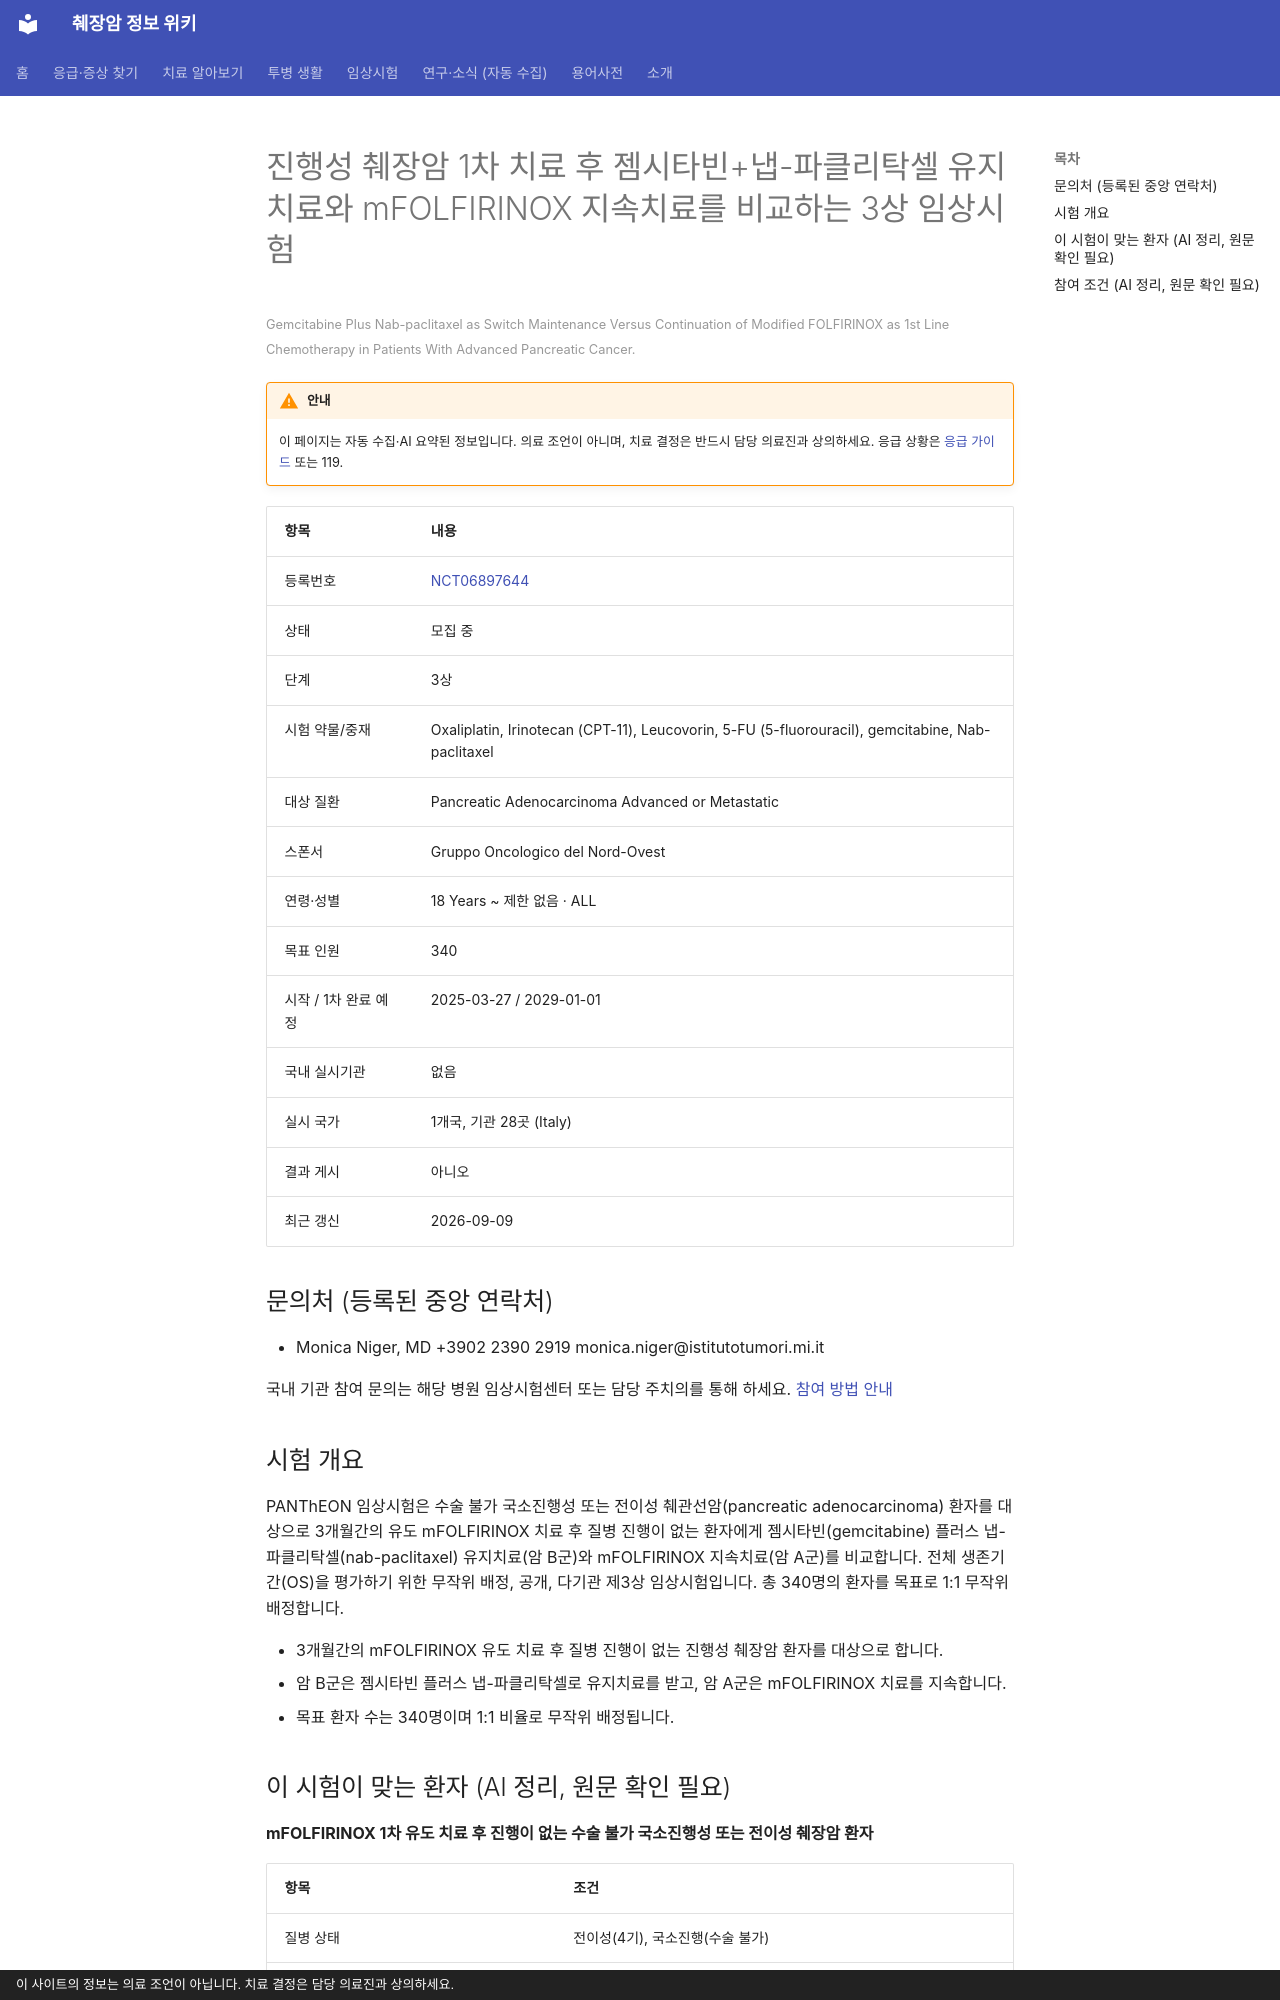

repository: hizorro88-rgb/papersearcher · page: _generated/trials/NCT06897644/index.html · generator: mkdocs · copyright: 이 사이트의 정보는 의료 조언이 아닙니다. 치료 결정은 담당 의료진과 상의하세요.

---
title: "NCT06897644 진행성 췌장암 1차 치료 후 젬시타빈+냅-파클리탁셀 유지치료와 mFOLFIRINOX 지속치료를 비교하는 3…"
description: "3상 · 모집 중"
comments: true
search:
  boost: 0.4
---

# 진행성 췌장암 1차 치료 후 젬시타빈+냅-파클리탁셀 유지치료와 mFOLFIRINOX 지속치료를 비교하는 3상 임상시험

<small>Gemcitabine Plus Nab-paclitaxel as Switch Maintenance Versus Continuation of Modified FOLFIRINOX as 1st Line Chemotherapy in Patients With Advanced Pancreatic Cancer.</small>

!!! warning "안내"
    이 페이지는 자동 수집·AI 요약된 정보입니다. 의료 조언이 아니며, 치료 결정은 반드시 담당 의료진과 상의하세요. 응급 상황은 [응급 가이드](../../guides/emergency/index.md) 또는 119.

| 항목 | 내용 |
|---|---|
| 등록번호 | [NCT06897644](https://clinicaltrials.gov/study/NCT06897644) |
| 상태 | 모집 중 |
| 단계 | 3상 |
| 시험 약물/중재 | Oxaliplatin, Irinotecan (CPT-11), Leucovorin, 5-FU (5-fluorouracil), gemcitabine, Nab-paclitaxel |
| 대상 질환 | Pancreatic Adenocarcinoma Advanced or Metastatic |
| 스폰서 | Gruppo Oncologico del Nord-Ovest |
| 연령·성별 | 18 Years ~ 제한 없음 · ALL |
| 목표 인원 | 340 |
| 시작 / 1차 완료 예정 | 2025-03-27 / 2029-01-01 |
| 국내 실시기관 | 없음 |
| 실시 국가 | 1개국, 기관 28곳 (Italy) |
| 결과 게시 | 아니오 |
| 최근 갱신 | 2026-09-09 |

## 문의처 (등록된 중앙 연락처)

- Monica Niger, MD +3902 2390 2919 monica.niger@istitutotumori.mi.it

국내 기관 참여 문의는 해당 병원 임상시험센터 또는 담당 주치의를 통해 하세요. [참여 방법 안내](../../guides/trials/how-to-apply.md)

## 시험 개요

PANThEON 임상시험은 수술 불가 국소진행성 또는 전이성 췌관선암(pancreatic adenocarcinoma) 환자를 대상으로 3개월간의 유도 mFOLFIRINOX 치료 후 질병 진행이 없는 환자에게 젬시타빈(gemcitabine) 플러스 냅-파클리탁셀(nab-paclitaxel) 유지치료(암 B군)와 mFOLFIRINOX 지속치료(암 A군)를 비교합니다. 전체 생존기간(OS)을 평가하기 위한 무작위 배정, 공개, 다기관 제3상 임상시험입니다. 총 340명의 환자를 목표로 1:1 무작위 배정합니다.

- 3개월간의 mFOLFIRINOX 유도 치료 후 질병 진행이 없는 진행성 췌장암 환자를 대상으로 합니다.
- 암 B군은 젬시타빈 플러스 냅-파클리탁셀로 유지치료를 받고, 암 A군은 mFOLFIRINOX 치료를 지속합니다.
- 목표 환자 수는 340명이며 1:1 비율로 무작위 배정됩니다.

## 이 시험이 맞는 환자 (AI 정리, 원문 확인 필요)

**mFOLFIRINOX 1차 유도 치료 후 진행이 없는 수술 불가 국소진행성 또는 전이성 췌장암 환자**

| 항목 | 조건 |
|---|---|
| 질병 상태 | 전이성(4기), 국소진행(수술 불가) |
| 이전 항암 치료 | 1차 치료(아직 항암 안 받은 분) |
| 받았어야 하는 치료 | FOLFIRINOX |
| ECOG 수행능력 | 1 이하 |
| 측정 가능 병변 | 필요 |

주요 제외 기준: 중추신경계 전이가 있는 경우 · 2년 이내 다른 암 병력 · 조절되지 않는 감염 또는 간염 · 임신 또는 수유 중인 경우

내 상황에 맞는지 한 번에 보려면 [맞춤 임상시험 찾기](../../guides/trials/finder.md).
